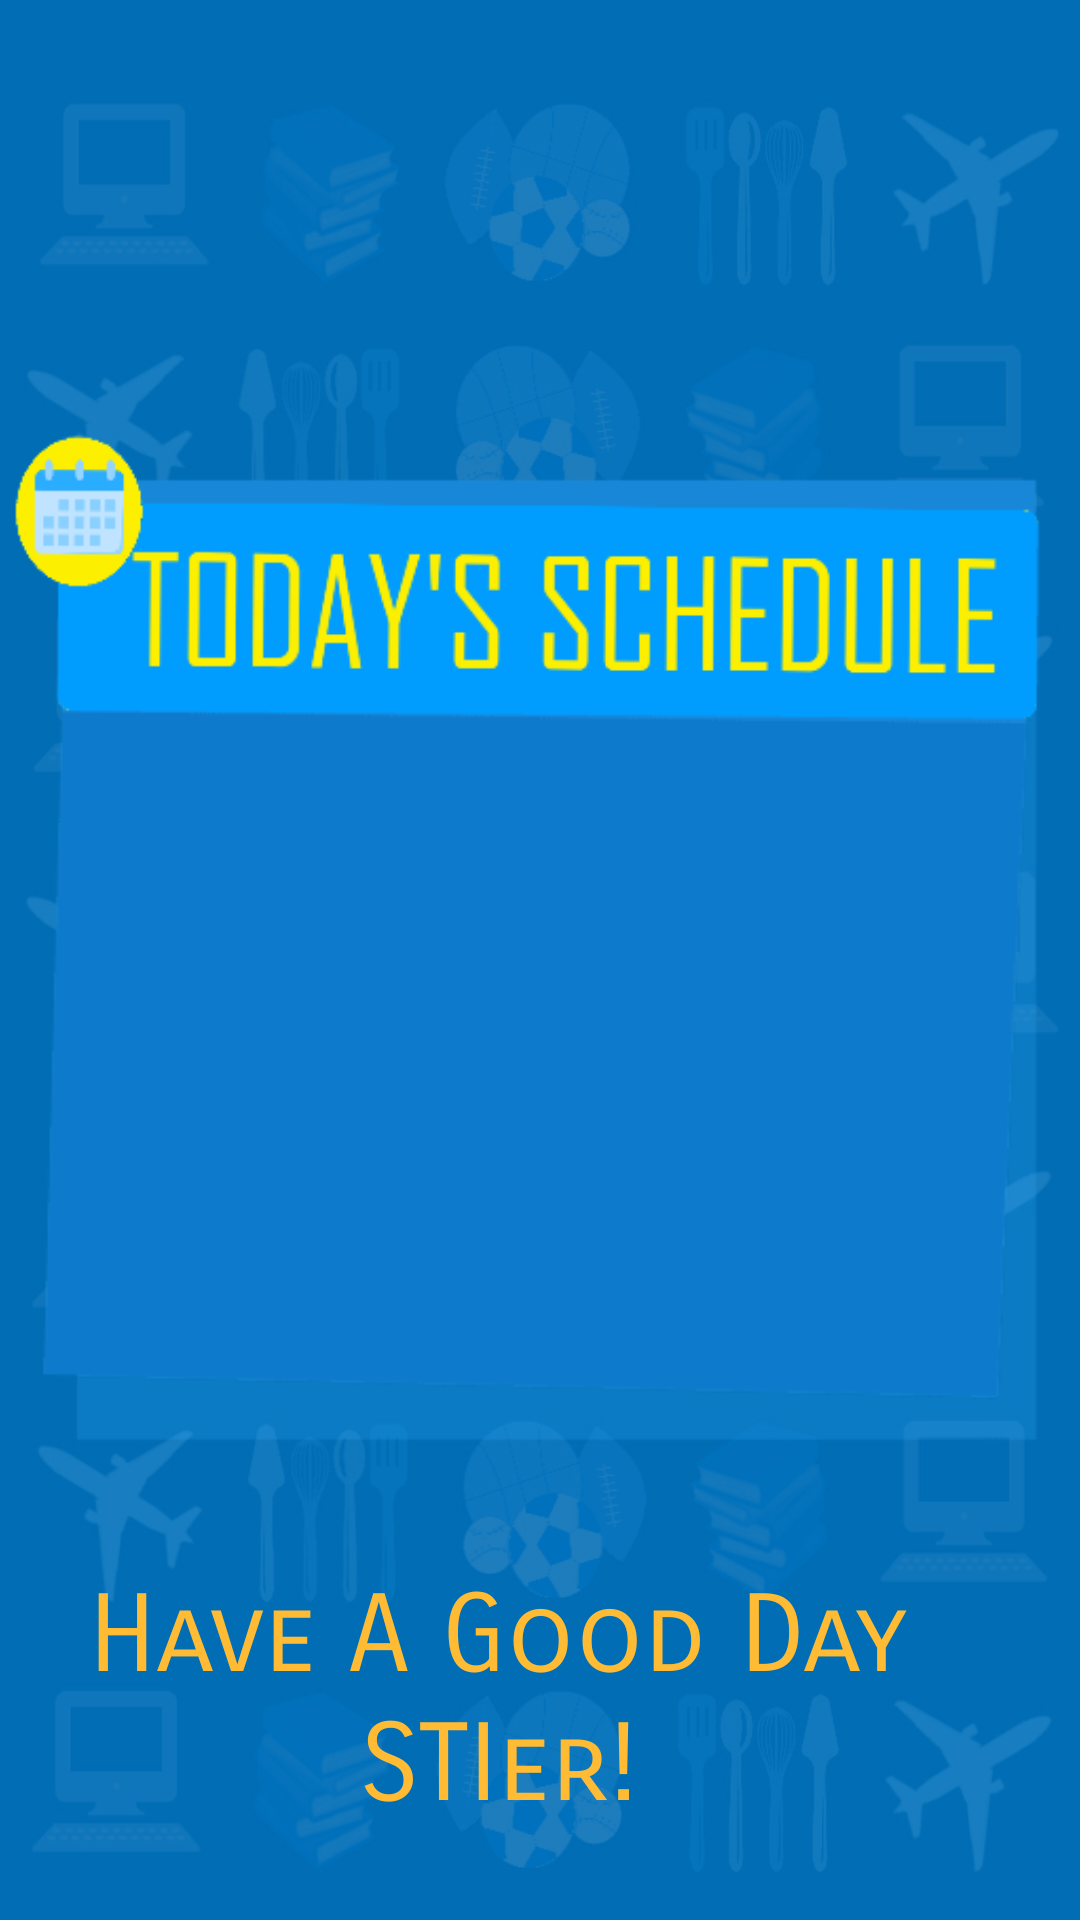

Produce the Android XML layout that renders to this screen, including the resource entries it uses.
<!-- AndroidManifest.xml: application theme Theme.AppCompat.NoActionBar -->
<!-- res/layout/activity_schedule_teacher.xml -->
<?xml version="1.0" encoding="utf-8"?>
<RelativeLayout xmlns:android="http://schemas.android.com/apk/res/android"
    xmlns:app="http://schemas.android.com/apk/res-auto"
    xmlns:tools="http://schemas.android.com/tools"
    android:id="@+id/activity_scheduleuser"
    android:paddingBottom="@dimen/activity_vertical_margin"
    android:paddingLeft="@dimen/activity_horizontal_margin"
    android:paddingRight="@dimen/activity_horizontal_margin"
    android:paddingTop="@dimen/activity_vertical_margin"
    tools:context="sti.lipa.dev.besti.ScheduleTeacher"
    android:background="@drawable/backg"
    android:layout_height="800dp"
    android:layout_width="700dp">

    <ImageView
        android:layout_width="500dp"
        app:srcCompat="@drawable/schedbg"
        android:id="@+id/imageView6"
        android:layout_centerVertical="true"
        android:layout_alignParentStart="true"
        android:layout_height="700dp" />

    <ListView
        android:id="@+id/listviewteacher"
        android:foregroundGravity="center"
        android:layout_width="400dp"
        android:cacheColorHint="@android:color/holo_blue_dark"
        android:divider="@android:color/holo_orange_light"
        android:layout_marginBottom="135dp"
        android:layout_marginEnd="28dp"
        android:layout_alignBottom="@+id/imageView6"
        android:layout_alignEnd="@+id/imageView6"
        android:layout_height="320dp" />

    <TextView
        android:text="Have A Good Day STIer!"
        android:layout_height="wrap_content"
        android:id="@+id/textView3"
        android:textSize="36sp"
        android:layout_marginBottom="30dp"
        android:fontFamily="sans-serif-smallcaps"
        android:textColor="@android:color/holo_orange_light"
        android:layout_width="400dp"
        android:layout_alignBottom="@+id/imageView6"
        android:layout_alignEnd="@+id/listviewuser"
        android:layout_marginEnd="28dp"
        android:textAlignment="center" />

</RelativeLayout>
<!-- resources referenced by this layout -->
<resources>
  <!-- drawable backg: jpg bitmap (drawable, 211588 bytes) -->
  <!-- drawable schedbg: png bitmap (drawable, 20818 bytes) -->
</resources>
